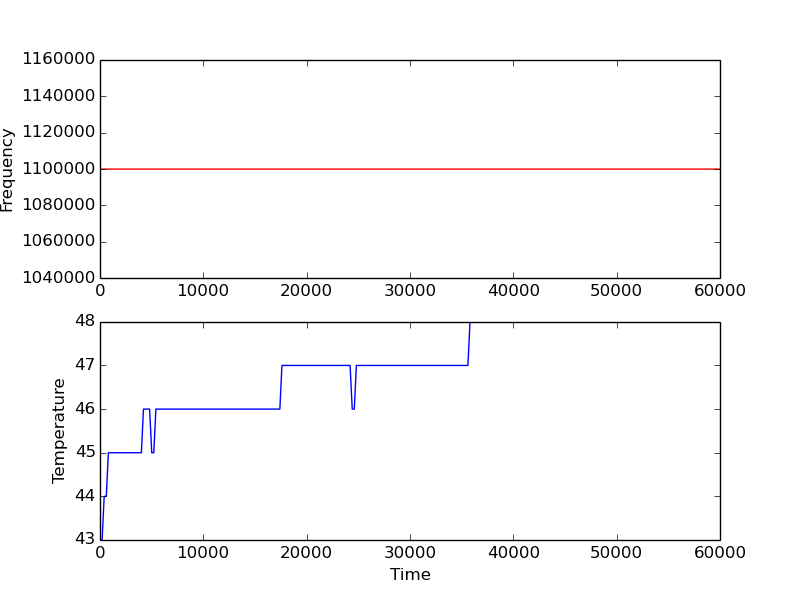

The file beside this chart, header and first rows:
9, 43, 43, 43, 43
205, 43, 43, 43, 43
405, 44, 44, 44, 44
610, 44, 44, 44, 44
811, 45, 45, 45, 45
1016, 45, 45, 45, 45
1217, 45, 45, 45, 45
1417, 45, 45, 45, 45
1617, 45, 45, 45, 45
1815, 45, 45, 45, 45
2007, 45, 45, 45, 45
2203, 45, 45, 45, 45
2408, 45, 45, 45, 45
2608, 45, 45, 45, 45
2804, 45, 45, 45, 45
3005, 45, 45, 45, 45
3205, 45, 45, 45, 45
3405, 45, 45, 45, 45
3610, 45, 45, 45, 45
3805, 45, 45, 45, 45
4006, 45, 45, 45, 45
4206, 46, 46, 46, 46
4402, 46, 46, 46, 46
4607, 46, 46, 46, 46
4803, 46, 46, 46, 46
5007, 45, 45, 45, 45
5208, 45, 45, 45, 45
5408, 46, 46, 46, 46
5609, 46, 46, 46, 46
5805, 46, 46, 46, 46
6005, 46, 46, 46, 46
6205, 46, 46, 46, 46
6410, 46, 46, 46, 46
6606, 46, 46, 46, 46
6806, 46, 46, 46, 46
7007, 46, 46, 46, 46
7207, 46, 46, 46, 46
7407, 46, 46, 46, 46
7607, 46, 46, 46, 46
7809, 46, 46, 46, 46
8008, 46, 46, 46, 46
8215, 46, 46, 46, 46
8415, 46, 46, 46, 46
8609, 46, 46, 46, 46
8805, 46, 46, 46, 46
9005, 46, 46, 46, 46
9205, 46, 46, 46, 46
9406, 46, 46, 46, 46
9606, 46, 46, 46, 46
9802, 46, 46, 46, 46
10003, 46, 46, 46, 46
10203, 46, 46, 46, 46
10403, 46, 46, 46, 46
10604, 46, 46, 46, 46
10804, 46, 46, 46, 46
11009, 46, 46, 46, 46
11209, 46, 46, 46, 46
11409, 46, 46, 46, 46
11610, 46, 46, 46, 46
11806, 46, 46, 46, 46
12006, 46, 46, 46, 46
... 239 more rows
